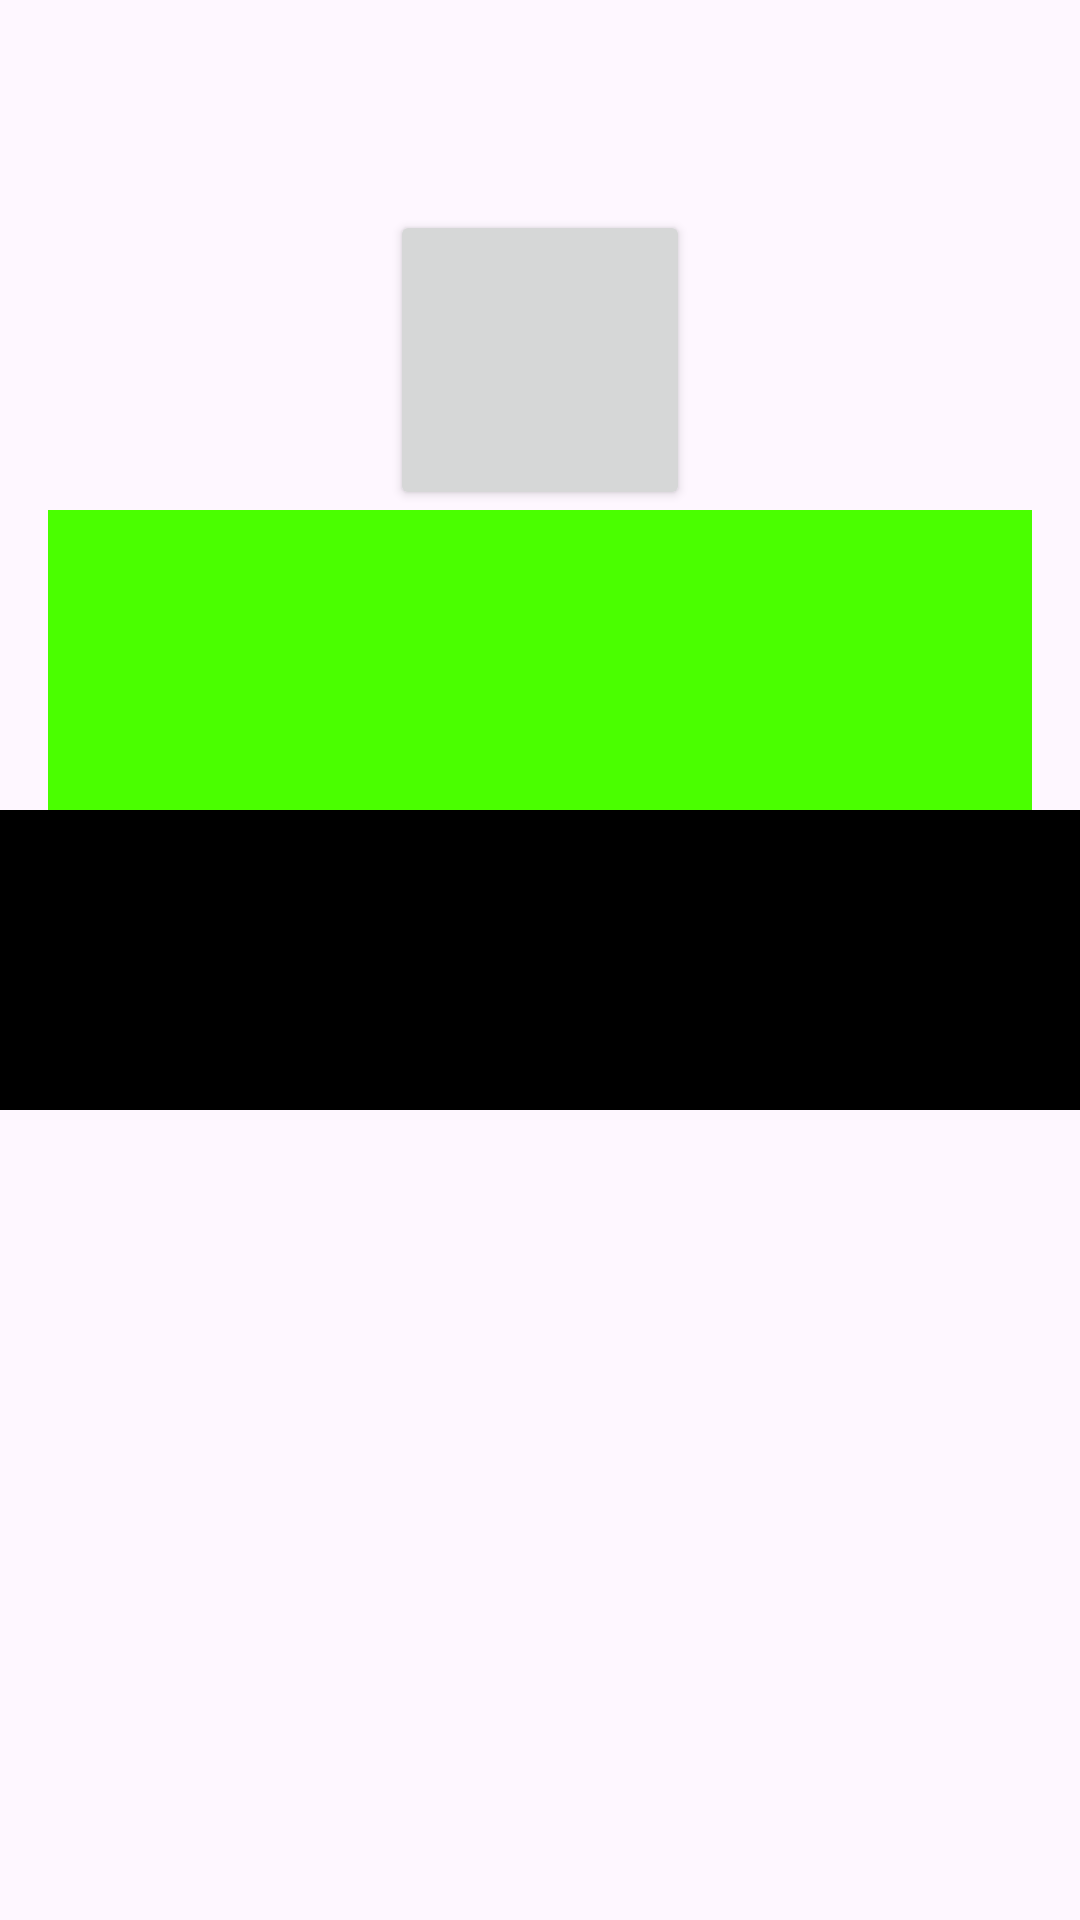

Android layout source for this screen:
<!-- AndroidManifest.xml: application theme Theme.PMDMAndroid -->
<!-- res/layout/activity_main.xml -->
<?xml version="1.0" encoding="utf-8"?>
<androidx.constraintlayout.widget.ConstraintLayout xmlns:android="http://schemas.android.com/apk/res/android"
    xmlns:app="http://schemas.android.com/apk/res-auto"
    xmlns:tools="http://schemas.android.com/tools"
    android:id="@+id/main"
    android:layout_width="match_parent"
    android:layout_height="match_parent"
    android:orientation="vertical"
    tools:context=".MainActivity">

<View
    android:id="@+id/c1"
    android:layout_width="match_parent"
    android:layout_height="100dp"
    android:background="@color/black"
    app:layout_constraintEnd_toEndOf="parent"
    app:layout_constraintStart_toStartOf="parent"
    app:layout_constraintTop_toTopOf="parent"
    app:layout_constraintBottom_toBottomOf="parent"
    app:layout_constraintVertical_bias="0.5"
    />

    <View
        android:id="@+id/c2"
        android:layout_width="match_parent"
        android:layout_height="100dp"
        android:background="@color/verde"
        app:layout_constraintBottom_toTopOf="@+id/c1"
        app:layout_constraintStart_toStartOf="parent"
        app:layout_constraintEnd_toEndOf="parent"
        android:layout_marginTop="16dp"
        android:layout_marginHorizontal="16dp"
        />

    <Button
        android:layout_width="100dp"
        android:layout_height="100dp"
        app:layout_constraintStart_toStartOf="parent"
        app:layout_constraintBottom_toTopOf="@+id/c2"
        app:layout_constraintEnd_toEndOf="parent"

        />

</androidx.constraintlayout.widget.ConstraintLayout>
<!-- resources referenced by this layout -->
<resources>
  <color name="black">#FF000000</color>
  <color name="verde">#4AFF00</color>
  <style name="Theme.PMDMAndroid" parent="Base.Theme.PMDMAndroid" />
  <style name="Base.Theme.PMDMAndroid" parent="Theme.Material3.DayNight.NoActionBar">
          
          
      </style>
</resources>
